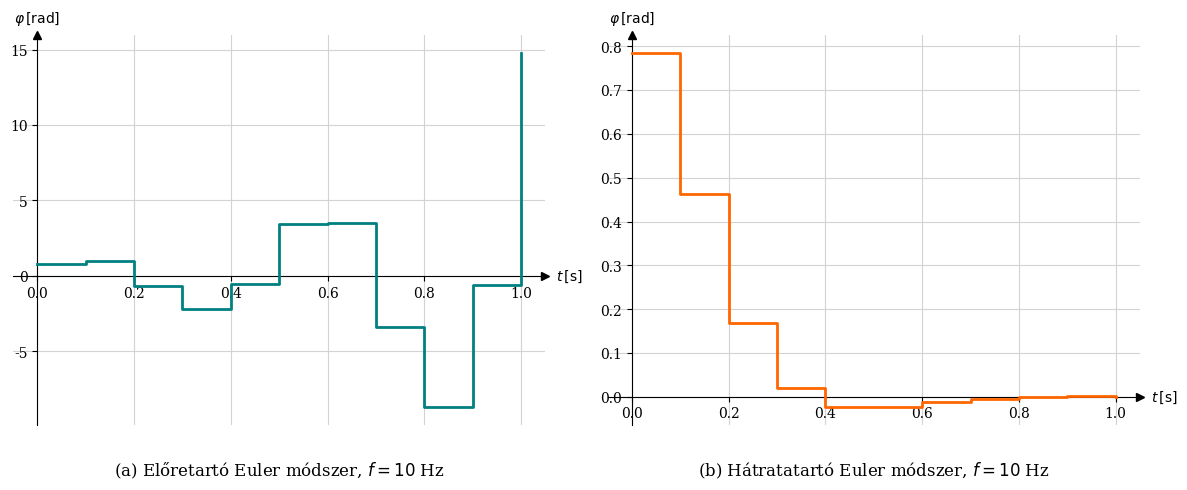
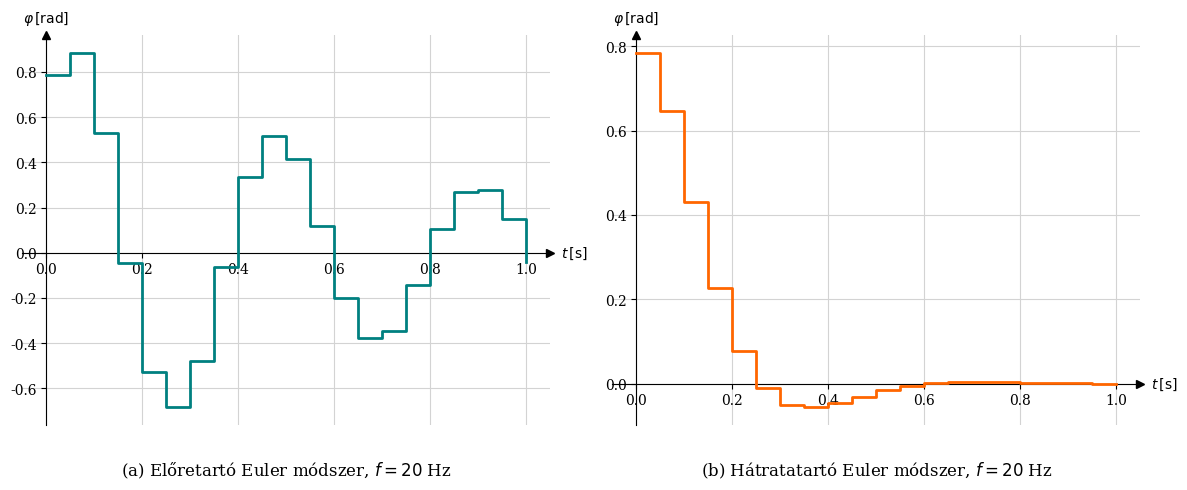
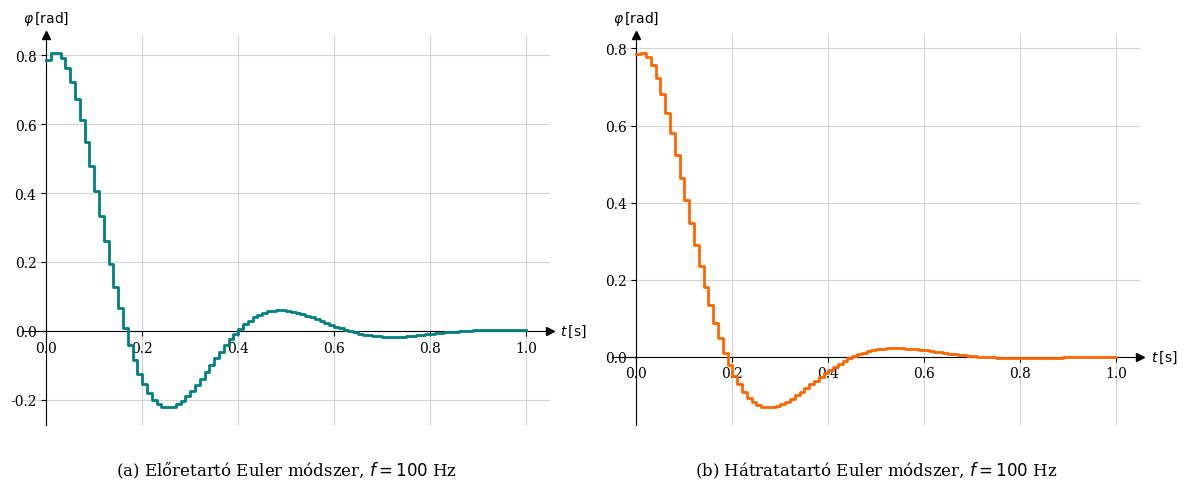

The matplotlib source for these figures, in order:
import numpy as np
import matplotlib.pyplot as plt

plt.rc('font', family='serif')

J = 2
K = 400
B = 25
phi_0 = 45 * np.pi / 180
Omega_0 = 2

A = np.array([[0, 1], [-K/J, -B/J]])
x0 = np.array([phi_0, Omega_0])

def get_data(dt, steps):
    t_vals = [0]
    x_fe = [x0.copy()]
    x_be = [x0.copy()]
    Phi_fe = np.eye(2) + dt * A
    Phi_be = np.linalg.inv(np.eye(2) - dt * A)
    for i in range(steps):
        t_vals.append((i+1)*dt)
        x_fe.append(Phi_fe @ x_fe[-1])
        x_be.append(Phi_be @ x_be[-1])
    return np.array(t_vals), np.array(x_fe)[:,0], np.array(x_be)[:,0]

def draw_spines(ax, xlabel=r'$t \, [\mathrm{s}]$', ylabel=r'$\varphi \, [\mathrm{rad}]$'):
    ax.spines['right'].set_color('none')
    ax.spines['top'].set_color('none')
    ax.spines['left'].set_position('zero')
    ax.spines['bottom'].set_position('zero')
    ax.grid(True, linestyle='-', color='#d3d3d3', zorder=0)

    ax.plot(1, 0, ">k", transform=ax.get_yaxis_transform(), clip_on=False, zorder=10)
    ax.plot(0, 1, "^k", transform=ax.get_xaxis_transform(), clip_on=False, zorder=10)
    
    ax.text(1.02, 0, xlabel, transform=ax.get_yaxis_transform(), ha='left', va='center')
    ax.text(0, 1.02, ylabel, transform=ax.get_xaxis_transform(), ha='center', va='bottom')

def create_figure(dt, steps, filename, suffix=''):
    t, x_fe, x_be = get_data(dt, steps)

    fig, (ax1, ax2) = plt.subplots(1, 2, figsize=(12, 5))

    ax1.step(t, x_fe, where='post', color='#008080', linewidth=2, zorder=3)
    draw_spines(ax1)
    ax1.set_title(f'(a) Előretartó Euler módszer{suffix}', y=-0.15)

    ax2.step(t, x_be, where='post', color='#FF6600', linewidth=2, zorder=3)
    draw_spines(ax2)
    ax2.set_title(f'(b) Hátratatartó Euler módszer{suffix}', y=-0.15)

    plt.tight_layout()
    plt.savefig(filename, dpi=300, bbox_inches='tight')
    plt.close()

create_figure(0.1, 10, 'feladat_b_10Hz.png', suffix=', $f = 10$ Hz')

create_figure(0.05, 20, 'feladat_c_20Hz.png', suffix=', $f = 20$ Hz')

create_figure(0.01, 100, 'feladat_c_100Hz.png', suffix=', $f = 100$ Hz')
